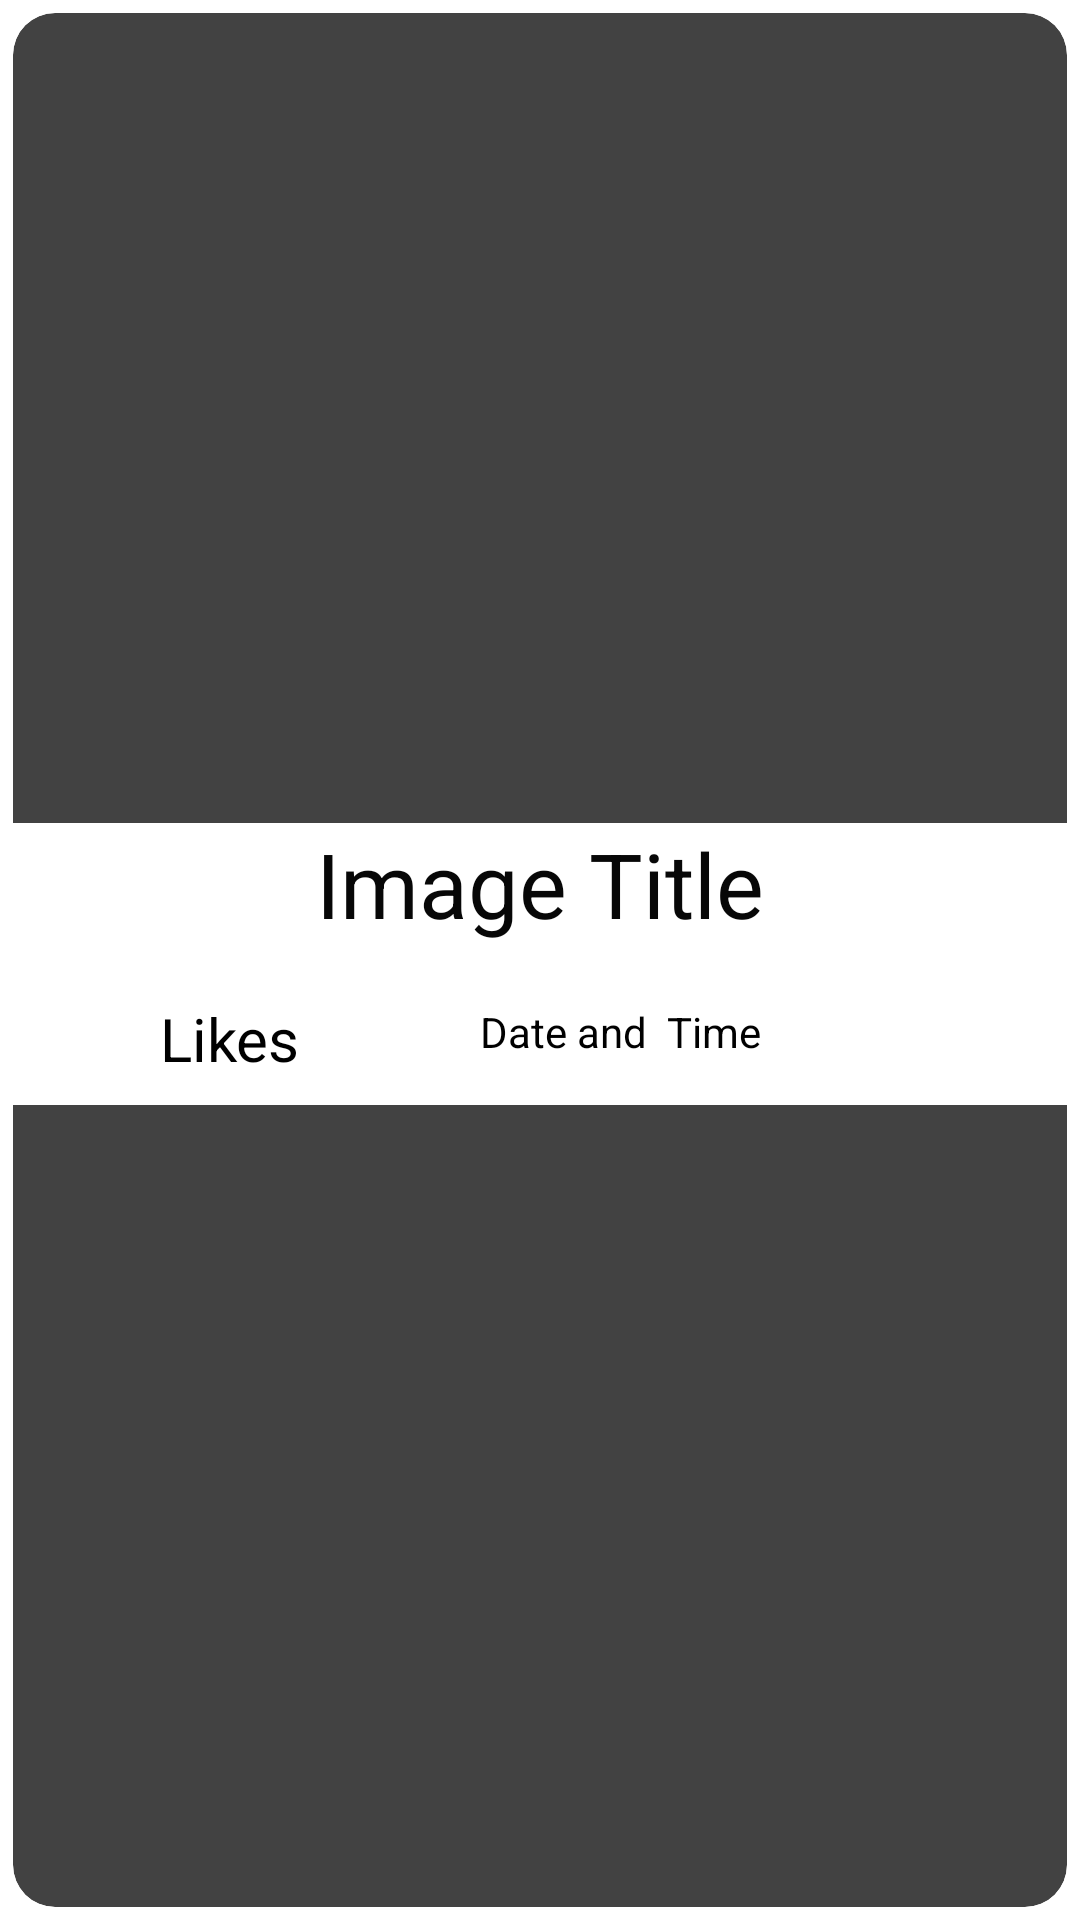

The Android layout XML behind this screen, and the referenced resources:
<!-- AndroidManifest.xml: application theme Theme.MyVideoMaker -->
<!-- res/layout/singlerow.xml -->
<?xml version="1.0" encoding="utf-8"?>
<androidx.cardview.widget.CardView xmlns:android="http://schemas.android.com/apk/res/android"
    android:layout_width="match_parent"
    android:layout_marginLeft="20dp"
    android:layout_marginRight="20dp"
    android:layout_marginTop="15dp"
    android:layout_marginBottom="15dp"
    android:layout_height="wrap_content"
    xmlns:app="http://schemas.android.com/apk/res-auto"
    app:cardUseCompatPadding="true"
    app:cardCornerRadius="14dp">

    <LinearLayout
        android:layout_width="match_parent"
        android:layout_height="wrap_content"
        android:orientation="vertical"
        android:background="@drawable/gradient_bg">



      <ImageView
          android:id="@+id/setImage"
          android:layout_width="match_parent"
          android:layout_height="270dp"
          android:adjustViewBounds="true"
          android:cropToPadding="true"
          android:scaleType="fitXY"/>

        <TextView
            android:layout_width="match_parent"
            android:layout_height="50dp"
            android:textSize="30sp"
            android:background="@color/white"
            android:gravity="center_horizontal"
            android:paddingBottom="10dp"
            android:text="Image Title"
            android:textColor="#070707"
            android:id="@+id/imagetitle"/>

        <LinearLayout
            android:layout_width="match_parent"
            android:layout_height="wrap_content"
            android:orientation="horizontal"
            android:background="@color/white">
            <ImageView
                android:layout_width="wrap_content"
                android:layout_height="wrap_content"
                android:id="@+id/like_btn"
                android:layout_marginRight="5dp"
                android:src="@drawable/ic_baseline_favorite_border_24"/>
            <TextView
                android:layout_width="wrap_content"
                android:layout_height="wrap_content"
                android:hint="Likes"
                android:layout_gravity="center"
                android:textSize="20sp"
                android:id="@+id/like_text"/>

            <ImageView
                android:id="@+id/comment_btn"
                android:layout_width="55dp"
                android:layout_height="match_parent"
                android:layout_marginRight="5dp"
                android:src="@drawable/ic_baseline_comment_24" />

            <TextView
                android:layout_width="match_parent"
                android:layout_height="wrap_content"
                android:id="@+id/date"
                android:layout_marginTop="10dp"
                android:text="Date and  Time"
                android:textSize="14dp"
                android:textColor="#000"/>

        </LinearLayout>

    </LinearLayout>

</androidx.cardview.widget.CardView>
<!-- resources referenced by this layout -->
<resources>
  <color name="white">#FAF4F3</color>
  <!-- drawable ic_baseline_favorite_border_24 (drawable-v24) -->
  <vector xmlns:android="http://schemas.android.com/apk/res/android"
      android:width="44dp"
      android:height="44dp"
      android:viewportWidth="24"
      android:viewportHeight="24"
      android:tint="?attr/colorControlNormal">
      <path
          android:fillColor="@android:color/white"
          android:pathData="M16.5,3c-1.74,0 -3.41,0.81 -4.5,2.09C10.91,3.81 9.24,3 7.5,3 4.42,3 2,5.42 2,8.5c0,3.78 3.4,6.86 8.55,11.54L12,21.35l1.45,-1.32C18.6,15.36 22,12.28 22,8.5 22,5.42 19.58,3 16.5,3zM12.1,18.55l-0.1,0.1 -0.1,-0.1C7.14,14.24 4,11.39 4,8.5 4,6.5 5.5,5 7.5,5c1.54,0 3.04,0.99 3.57,2.36h1.87C13.46,5.99 14.96,5 16.5,5c2,0 3.5,1.5 3.5,3.5 0,2.89 -3.14,5.74 -7.9,10.05z"/>
  </vector>
  <style name="Theme.MyVideoMaker" parent="Theme.MaterialComponents.DayNight.DarkActionBar">
          
          <item name="colorPrimary">@color/purple_500</item>
          <item name="colorPrimaryVariant">@color/purple_700</item>
          <item name="colorOnPrimary">@color/white</item>
          
          <item name="colorSecondary">@color/teal_200</item>
          <item name="colorSecondaryVariant">@color/teal_700</item>
          <item name="colorOnSecondary">@color/black</item>
          
          <item name="android:statusBarColor" tools:targetApi="l">?attr/colorPrimaryVariant</item>
          
      </style>
  <color name="purple_500">#673AB7</color>
  <color name="purple_700">#692ED1</color>
  <color name="teal_200">#3A883E</color>
  <color name="teal_700">#8BC34A</color>
  <color name="black">#141313</color>
</resources>
